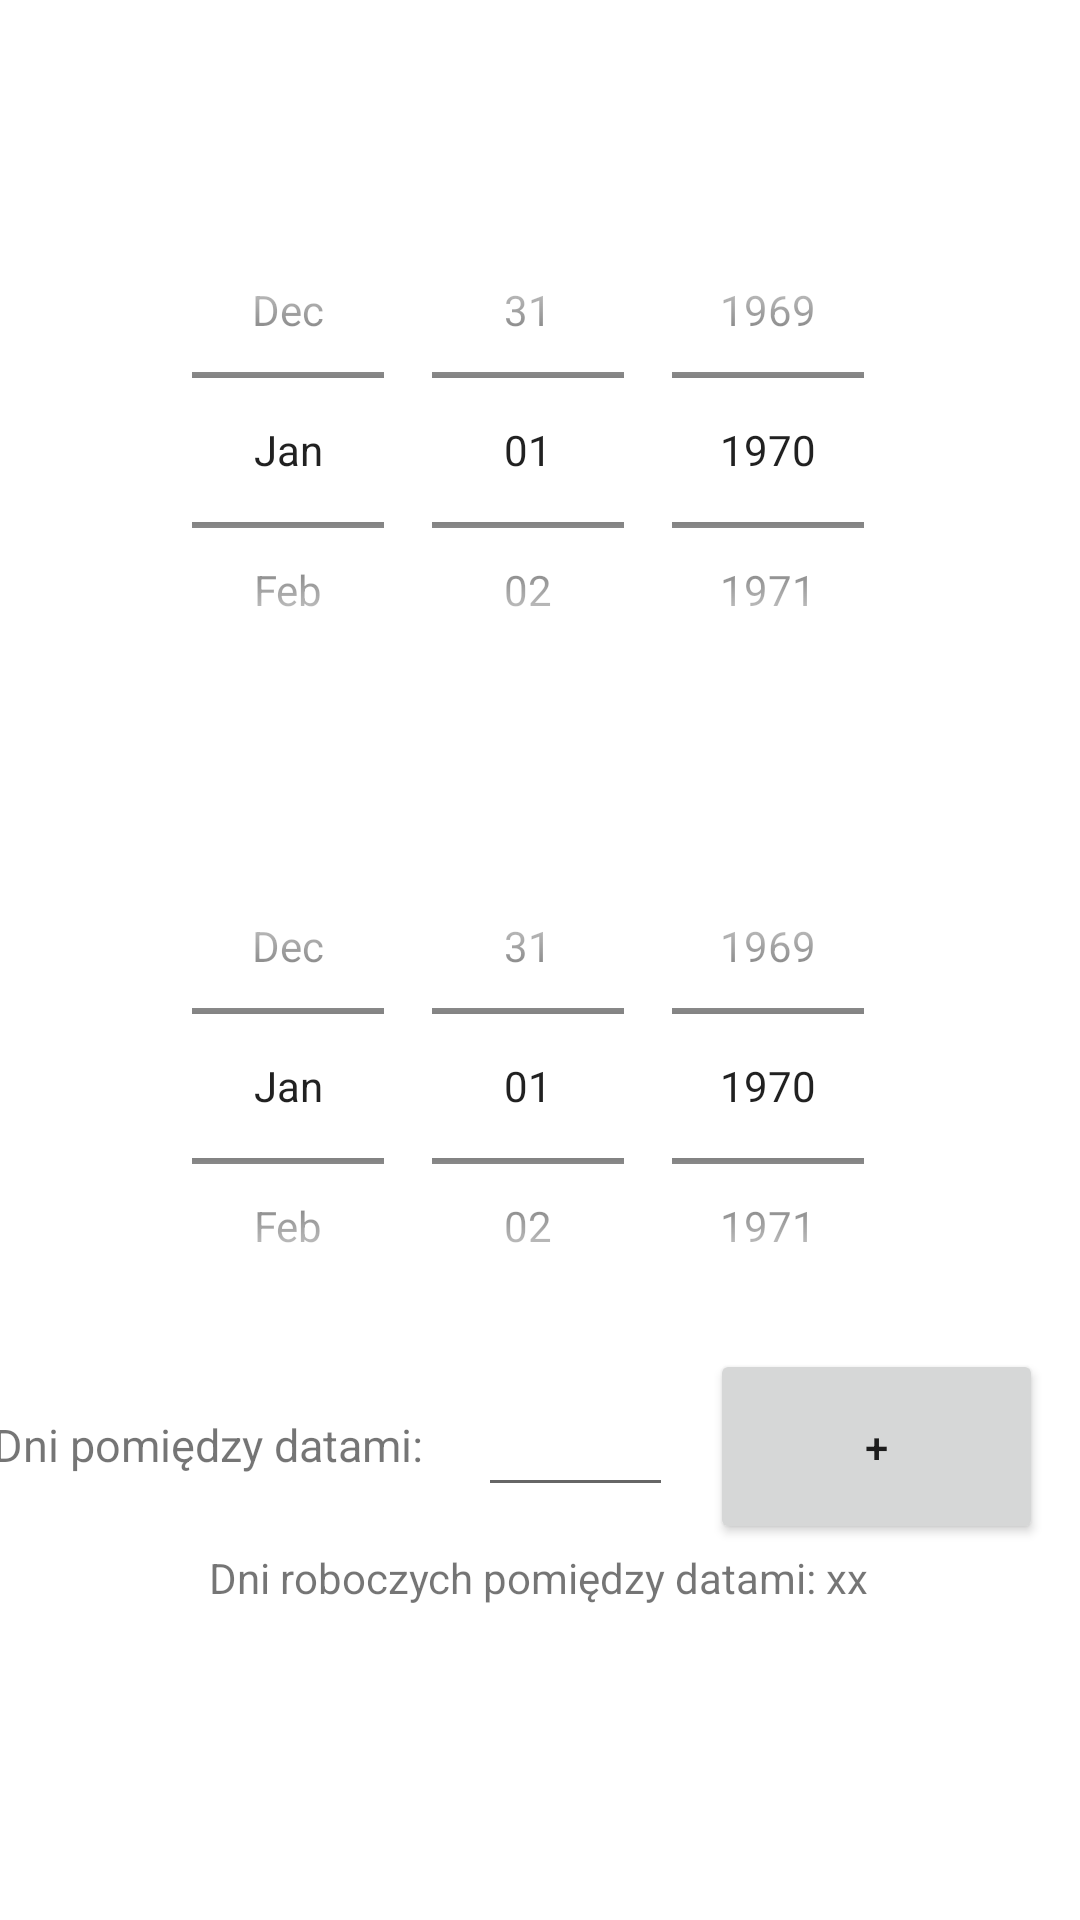

Layout XML and referenced resources for this Android screen:
<!-- AndroidManifest.xml: application theme Theme.ZadDom1 -->
<!-- res/layout/activity_date.xml -->
<?xml version="1.0" encoding="utf-8"?>
<androidx.constraintlayout.widget.ConstraintLayout xmlns:android="http://schemas.android.com/apk/res/android"
    xmlns:app="http://schemas.android.com/apk/res-auto"
    xmlns:tools="http://schemas.android.com/tools"
    android:layout_width="match_parent"
    android:layout_height="match_parent"
    tools:context=".DateActivity">

    <DatePicker
        android:id="@+id/datePicker1"
        android:layout_width="250dp"
        android:layout_height="172dp"
        android:layout_marginTop="64dp"
        android:calendarViewShown="false"
        android:datePickerMode="spinner"
        app:layout_constraintEnd_toEndOf="parent"
        app:layout_constraintStart_toStartOf="parent"
        app:layout_constraintTop_toTopOf="parent" />

    <DatePicker
        android:id="@+id/datePicker2"
        android:layout_width="250dp"
        android:layout_height="172dp"
        android:layout_marginTop="40dp"
        android:calendarViewShown="false"
        android:datePickerMode="spinner"
        app:layout_constraintEnd_toEndOf="parent"
        app:layout_constraintStart_toStartOf="parent"
        app:layout_constraintTop_toBottomOf="@+id/datePicker1" />

    <EditText
        android:id="@+id/dText"
        android:layout_width="65dp"
        android:layout_height="40dp"
        android:ems="10"
        android:inputType="textPersonName"
        app:layout_constraintBottom_toTopOf="@+id/wdText"
        app:layout_constraintEnd_toEndOf="parent"
        app:layout_constraintHorizontal_bias="0.54"
        app:layout_constraintStart_toStartOf="parent"
        app:layout_constraintTop_toBottomOf="@+id/datePicker2"
        app:layout_constraintVertical_bias="0.507" />

    <TextView
        android:id="@+id/textView2"
        android:layout_width="162dp"
        android:layout_height="22dp"
        android:text="Dni pomiędzy datami:"
        android:textSize="15sp"
        app:layout_constraintBottom_toTopOf="@+id/wdText"
        app:layout_constraintEnd_toStartOf="@+id/dText"
        app:layout_constraintHorizontal_bias="1.0"
        app:layout_constraintStart_toStartOf="parent"
        app:layout_constraintTop_toBottomOf="@+id/datePicker2" />

    <Button
        android:id="@+id/plusButton"
        android:layout_width="111dp"
        android:layout_height="65dp"
        android:text="+"
        app:layout_constraintBottom_toTopOf="@+id/wdText"
        app:layout_constraintEnd_toEndOf="parent"
        app:layout_constraintStart_toEndOf="@+id/dText"
        app:layout_constraintTop_toBottomOf="@+id/datePicker2"
        app:layout_constraintVertical_bias="0.504" />

    <TextView
        android:id="@+id/wdText"
        android:layout_width="wrap_content"
        android:layout_height="wrap_content"
        android:layout_marginBottom="96dp"
        android:text="Dni roboczych pomiędzy datami: xx"
        app:layout_constraintBottom_toBottomOf="parent"
        app:layout_constraintEnd_toEndOf="parent"
        app:layout_constraintHorizontal_bias="0.497"
        app:layout_constraintStart_toStartOf="parent"
        app:layout_constraintTop_toBottomOf="@+id/datePicker2"
        app:layout_constraintVertical_bias="0.886" />

</androidx.constraintlayout.widget.ConstraintLayout>
<!-- resources referenced by this layout -->
<resources>
  <style name="Theme.ZadDom1" parent="Theme.MaterialComponents.DayNight.DarkActionBar">
          
          <item name="colorPrimary">@color/purple_500</item>
          <item name="colorPrimaryVariant">@color/purple_700</item>
          <item name="colorOnPrimary">@color/white</item>
          
          <item name="colorSecondary">@color/teal_200</item>
          <item name="colorSecondaryVariant">@color/teal_700</item>
          <item name="colorOnSecondary">@color/black</item>
          
          <item name="android:statusBarColor" tools:targetApi="l">?attr/colorPrimaryVariant</item>
          
      </style>
  <!-- not gathered from this repository: default colours our renderer supplied (Android Studio template values) -->
  <color name="purple_500">#FF6200EE</color>
  <color name="purple_700">#FF3700B3</color>
  <color name="teal_200">#FF03DAC5</color>
  <color name="teal_700">#FF018786</color>
  <color name="black">#FF000000</color>
  <color name="white">#FFFFFFFF</color>
</resources>
